Image classification data set "Natural_environment_Based_on_LS-RCNN" (gitergo/Datasets on GitHub). Class labels (4): cercospora leaf spot gray leaf spot, common rust, northern leaf blight, healthy.

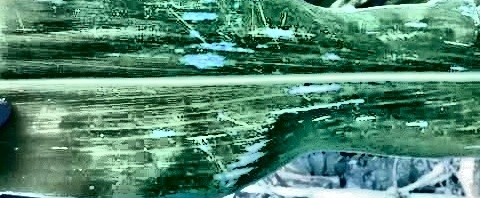
Label: cercospora leaf spot gray leaf spot

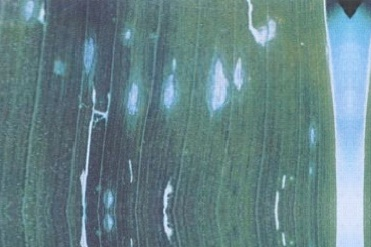
Label: cercospora leaf spot gray leaf spot

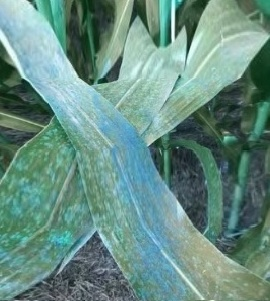
Label: common rust

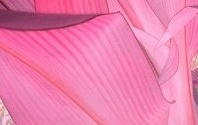
Label: healthy

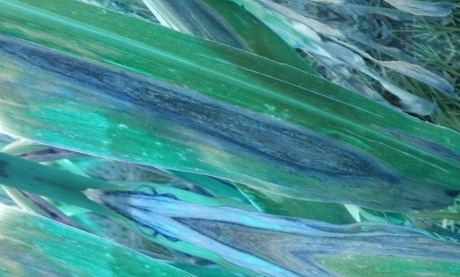
Label: northern leaf blight

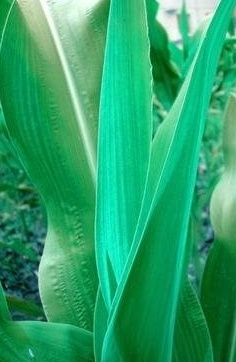
Label: healthy
